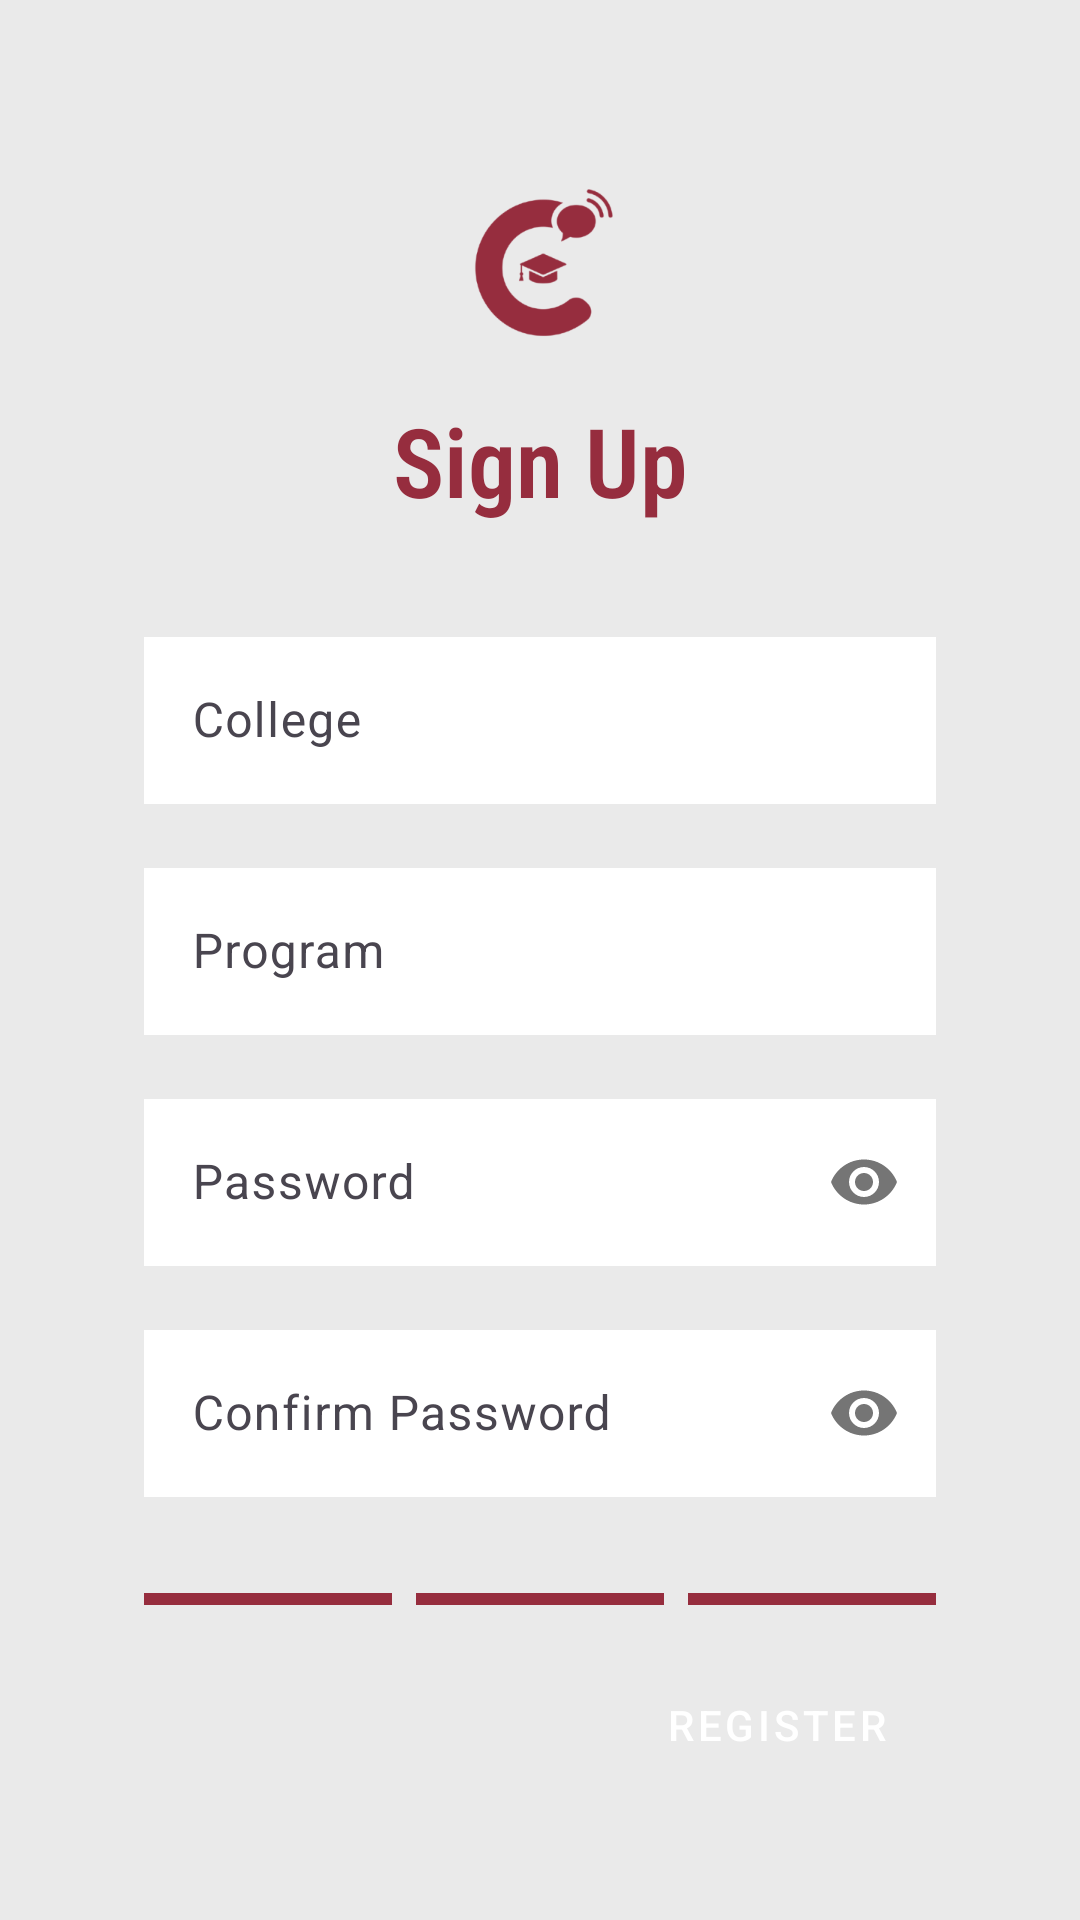

Reconstruct the res/layout file that produces this screen, plus the resources it refers to.
<!-- AndroidManifest.xml: application theme Theme.CampusConnectProjectMad -->
<!-- res/layout/fragment_sign_up_step3.xml -->
<?xml version="1.0" encoding="utf-8"?>
<ScrollView xmlns:android="http://schemas.android.com/apk/res/android"
    xmlns:app="http://schemas.android.com/apk/res-auto"
    xmlns:tools="http://schemas.android.com/tools"
    android:layout_width="match_parent"
    android:layout_height="match_parent"
    android:background="@color/light_grey_background"
    tools:context=".SignUpStep3Fragment">

    <LinearLayout
        android:layout_width="match_parent"
        android:layout_height="wrap_content"
        android:orientation="vertical"
        android:paddingHorizontal="48dp"
        android:paddingTop="32dp"
        android:paddingBottom="32dp"
        android:gravity="center_horizontal">

        <ImageView
            android:layout_width="100dp"
            android:layout_height="100dp"
            android:src="@drawable/ic_campus_connect_logo"
            app:tint="@color/red_campus_connect"
            android:contentDescription="@string/app_logo" />

        <TextView
            android:layout_width="wrap_content"
            android:layout_height="wrap_content"
            android:text="@string/sign_up"
            android:textColor="@color/red_campus_connect"
            android:textSize="32sp"
            android:textStyle="bold"
            android:fontFamily="sans-serif-condensed-light"
            android:layout_marginBottom="32dp"/>

        <com.google.android.material.textfield.TextInputLayout
            android:layout_width="match_parent"
            android:layout_height="wrap_content"
            android:layout_marginBottom="16dp">
            <com.google.android.material.textfield.TextInputEditText
                android:id="@+id/et_college"
                android:layout_width="match_parent"
                android:layout_height="wrap_content"
                android:hint="@string/college"
                android:inputType="text"
                android:background="@color/white"/>
        </com.google.android.material.textfield.TextInputLayout>

        <com.google.android.material.textfield.TextInputLayout
            android:layout_width="match_parent"
            android:layout_height="wrap_content"
            android:layout_marginBottom="16dp">
            <com.google.android.material.textfield.TextInputEditText
                android:id="@+id/et_program"
                android:layout_width="match_parent"
                android:layout_height="wrap_content"
                android:hint="@string/program"
                android:inputType="text"
                android:background="@color/white"/>
        </com.google.android.material.textfield.TextInputLayout>

        <com.google.android.material.textfield.TextInputLayout
            android:layout_width="match_parent"
            android:layout_height="wrap_content"
            app:passwordToggleEnabled="true"
            android:layout_marginBottom="16dp">
            <com.google.android.material.textfield.TextInputEditText
                android:id="@+id/et_password"
                android:layout_width="match_parent"
                android:layout_height="wrap_content"
                android:hint="@string/password"
                android:inputType="textPassword"
                android:background="@color/white"/>
        </com.google.android.material.textfield.TextInputLayout>

        <com.google.android.material.textfield.TextInputLayout
            android:layout_width="match_parent"
            android:layout_height="wrap_content"
            app:passwordToggleEnabled="true"
            android:layout_marginBottom="32dp">
            <com.google.android.material.textfield.TextInputEditText
                android:id="@+id/et_confirm_password"
                android:layout_width="match_parent"
                android:layout_height="wrap_content"
                android:hint="@string/confirm_password"
                android:inputType="textPassword"
                android:background="@color/white"/>
        </com.google.android.material.textfield.TextInputLayout>

        <LinearLayout
            android:layout_width="match_parent"
            android:layout_height="wrap_content"
            android:orientation="horizontal"
            android:gravity="center_vertical"
            android:layout_marginBottom="8dp">

            <View
                android:layout_width="0dp"
                android:layout_height="4dp"
                android:layout_weight="1"
                android:background="@color/red_campus_connect" /> <View
            android:layout_width="0dp"
            android:layout_height="4dp"
            android:layout_weight="1"
            android:background="@color/red_campus_connect"
            android:layout_marginStart="8dp" /> <View
            android:layout_width="0dp"
            android:layout_height="4dp"
            android:layout_weight="1"
            android:background="@color/red_campus_connect"
            android:layout_marginStart="8dp" /> </LinearLayout>

        <LinearLayout
            android:layout_width="match_parent"
            android:layout_height="wrap_content"
            android:orientation="horizontal"
            android:gravity="center_vertical"
            android:layout_marginTop="8dp">

            <ImageView
                android:id="@+id/img_arrow_back"
                android:layout_width="32dp"
                android:layout_height="32dp"
                android:src="@drawable/ic_arrow_back"
                app:tint="@color/red_campus_connect"
                android:contentDescription="@string/back"/>

            <View
                android:layout_width="0dp"
                android:layout_height="1dp"
                android:layout_weight="1"/>

            <Button
                android:id="@+id/btn_register"
                android:layout_width="wrap_content"
                android:layout_height="wrap_content"
                android:text="@string/register"
                android:textColor="@color/white"
                android:backgroundTint="@color/dark_red_button"
                app:backgroundTint="@color/dark_red_button"
                style="@style/Widget.MaterialComponents.Button"/>
        </LinearLayout>
    </LinearLayout>
</ScrollView>
<!-- resources referenced by this layout -->
<resources>
  <color name="dark_red_button">#7D2431</color>
  <color name="light_grey_background">#EAEAEA</color>
  <color name="red_campus_connect">#962D3E</color>
  <color name="white">#FFFFFFFF</color>
  <!-- drawable ic_campus_connect_logo: png bitmap (drawable, 31112 bytes) -->
  <string name="app_logo">App logo</string>
  <string name="back">Back</string>
  <string name="college">College</string>
  <string name="confirm_password">Confirm Password</string>
  <string name="password">Password</string>
  <string name="program">Program</string>
  <string name="register">REGISTER</string>
  <string name="sign_up">Sign Up</string>
  <style name="Theme.CampusConnectProjectMad" parent="Base.Theme.CampusConnectProjectMad" />
  <style name="Base.Theme.CampusConnectProjectMad" parent="Theme.Material3.DayNight.NoActionBar">
          
          
      </style>
</resources>
